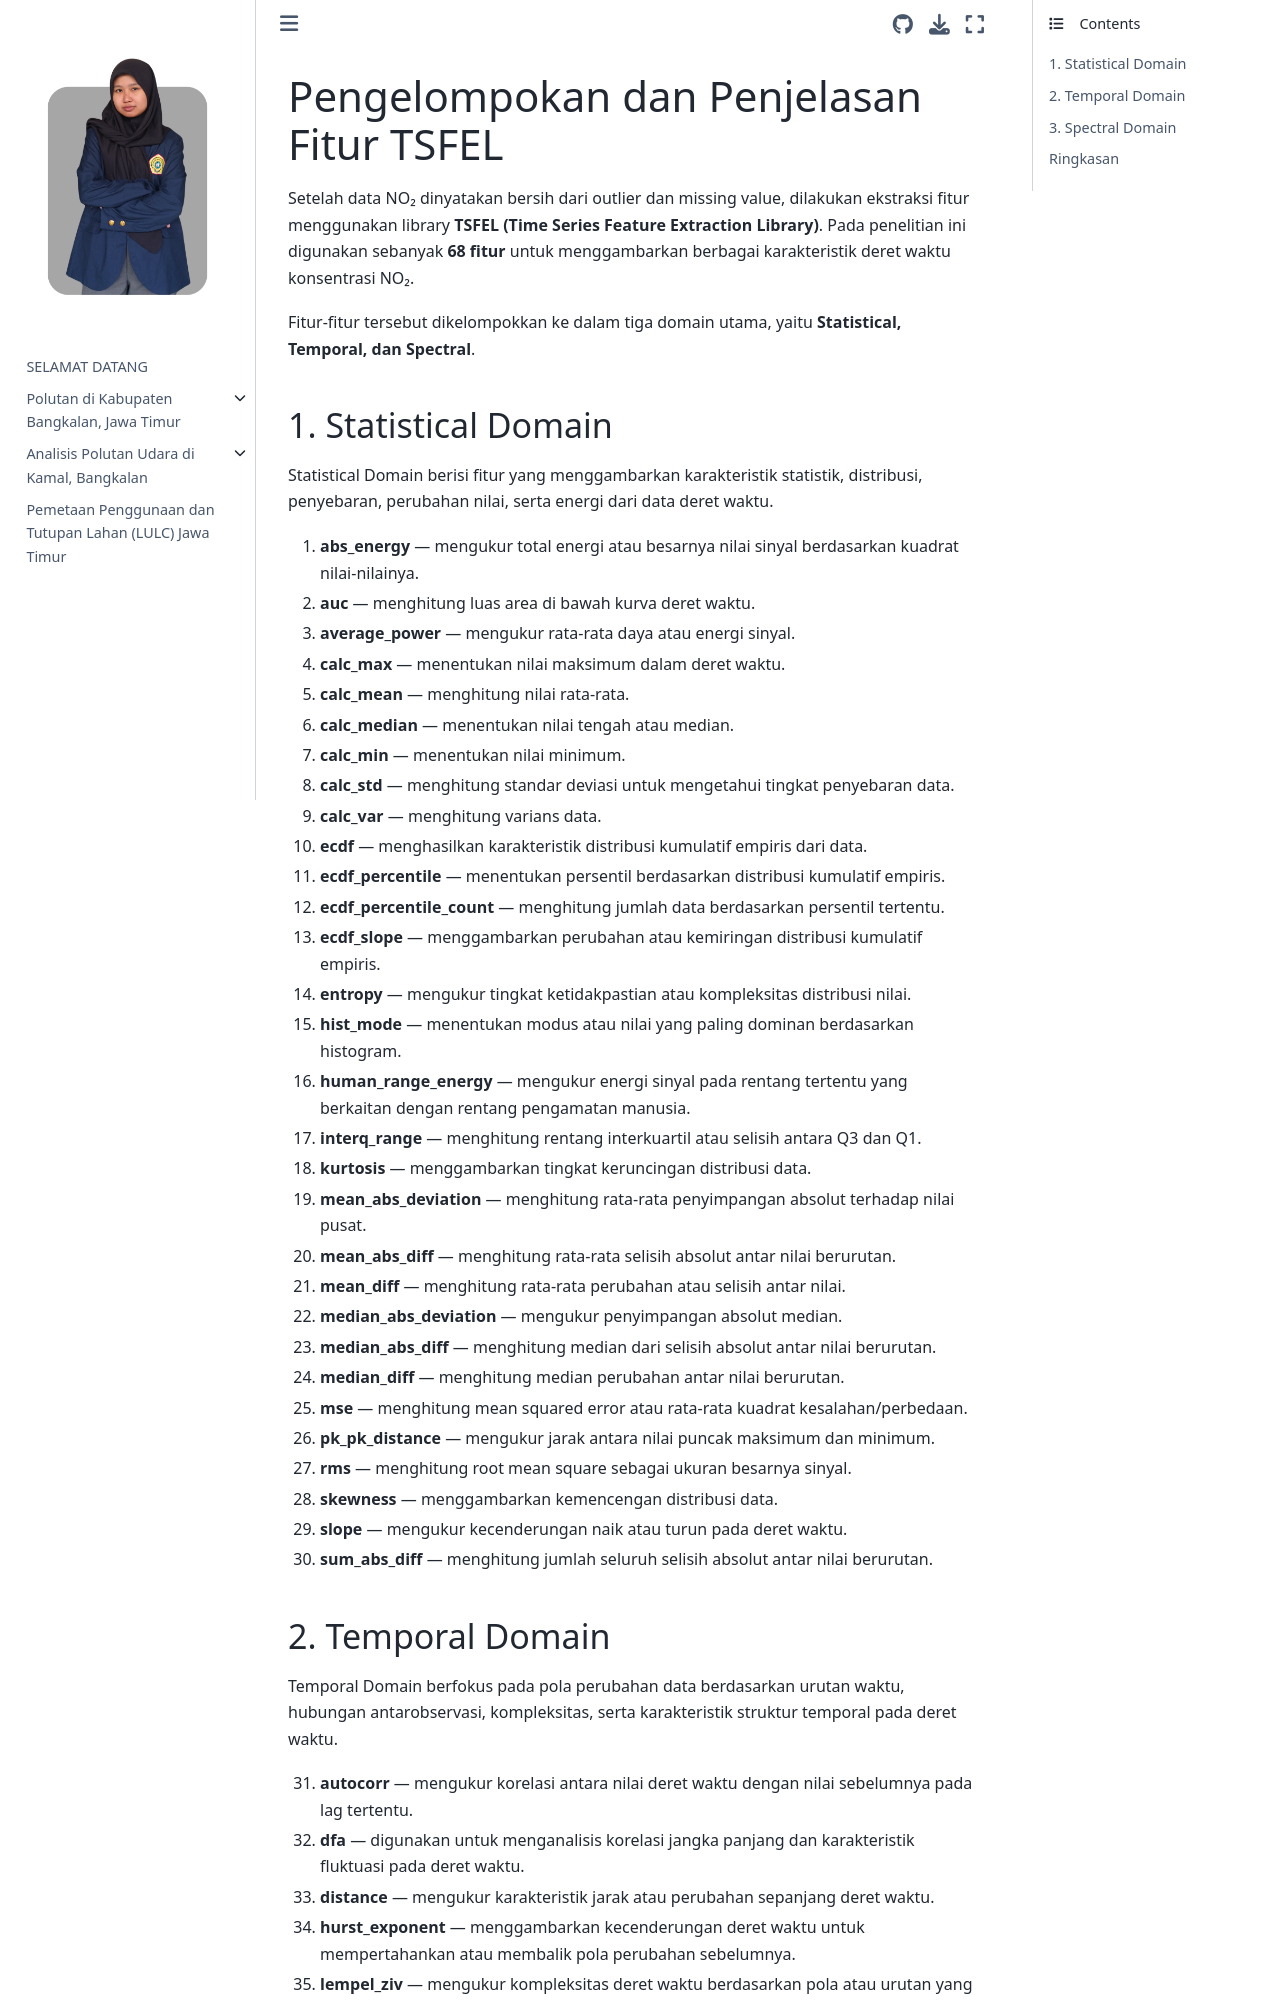

repository: lailaahfr/PSD · page: polutan-kamal/fitur-tfsel.html · generator: jekyll

# Pengelompokan dan Penjelasan Fitur TSFEL

Setelah data NO₂ dinyatakan bersih dari outlier dan missing value, dilakukan ekstraksi fitur menggunakan library **TSFEL (Time Series Feature Extraction Library)**. Pada penelitian ini digunakan sebanyak **68 fitur** untuk menggambarkan berbagai karakteristik deret waktu konsentrasi NO₂.

Fitur-fitur tersebut dikelompokkan ke dalam tiga domain utama, yaitu **Statistical, Temporal, dan Spectral**.

## 1. Statistical Domain

Statistical Domain berisi fitur yang menggambarkan karakteristik statistik, distribusi, penyebaran, perubahan nilai, serta energi dari data deret waktu.

1. **abs_energy** — mengukur total energi atau besarnya nilai sinyal berdasarkan kuadrat nilai-nilainya.
2. **auc** — menghitung luas area di bawah kurva deret waktu.
3. **average_power** — mengukur rata-rata daya atau energi sinyal.
4. **calc_max** — menentukan nilai maksimum dalam deret waktu.
5. **calc_mean** — menghitung nilai rata-rata.
6. **calc_median** — menentukan nilai tengah atau median.
7. **calc_min** — menentukan nilai minimum.
8. **calc_std** — menghitung standar deviasi untuk mengetahui tingkat penyebaran data.
9. **calc_var** — menghitung varians data.
10. **ecdf** — menghasilkan karakteristik distribusi kumulatif empiris dari data.
11. **ecdf_percentile** — menentukan persentil berdasarkan distribusi kumulatif empiris.
12. **ecdf_percentile_count** — menghitung jumlah data berdasarkan persentil tertentu.
13. **ecdf_slope** — menggambarkan perubahan atau kemiringan distribusi kumulatif empiris.
14. **entropy** — mengukur tingkat ketidakpastian atau kompleksitas distribusi nilai.
15. **hist_mode** — menentukan modus atau nilai yang paling dominan berdasarkan histogram.
16. **human_range_energy** — mengukur energi sinyal pada rentang tertentu yang berkaitan dengan rentang pengamatan manusia.
17. **interq_range** — menghitung rentang interkuartil atau selisih antara Q3 dan Q1.
18. **kurtosis** — menggambarkan tingkat keruncingan distribusi data.
19. **mean_abs_deviation** — menghitung rata-rata penyimpangan absolut terhadap nilai pusat.
20. **mean_abs_diff** — menghitung rata-rata selisih absolut antar nilai berurutan.
21. **mean_diff** — menghitung rata-rata perubahan atau selisih antar nilai.
22. **median_abs_deviation** — mengukur penyimpangan absolut median.
23. **median_abs_diff** — menghitung median dari selisih absolut antar nilai berurutan.
24. **median_diff** — menghitung median perubahan antar nilai berurutan.
25. **mse** — menghitung mean squared error atau rata-rata kuadrat kesalahan/perbedaan.
26. **pk_pk_distance** — mengukur jarak antara nilai puncak maksimum dan minimum.
27. **rms** — menghitung root mean square sebagai ukuran besarnya sinyal.
28. **skewness** — menggambarkan kemencengan distribusi data.
29. **slope** — mengukur kecenderungan naik atau turun pada deret waktu.
30. **sum_abs_diff** — menghitung jumlah seluruh selisih absolut antar nilai berurutan.
